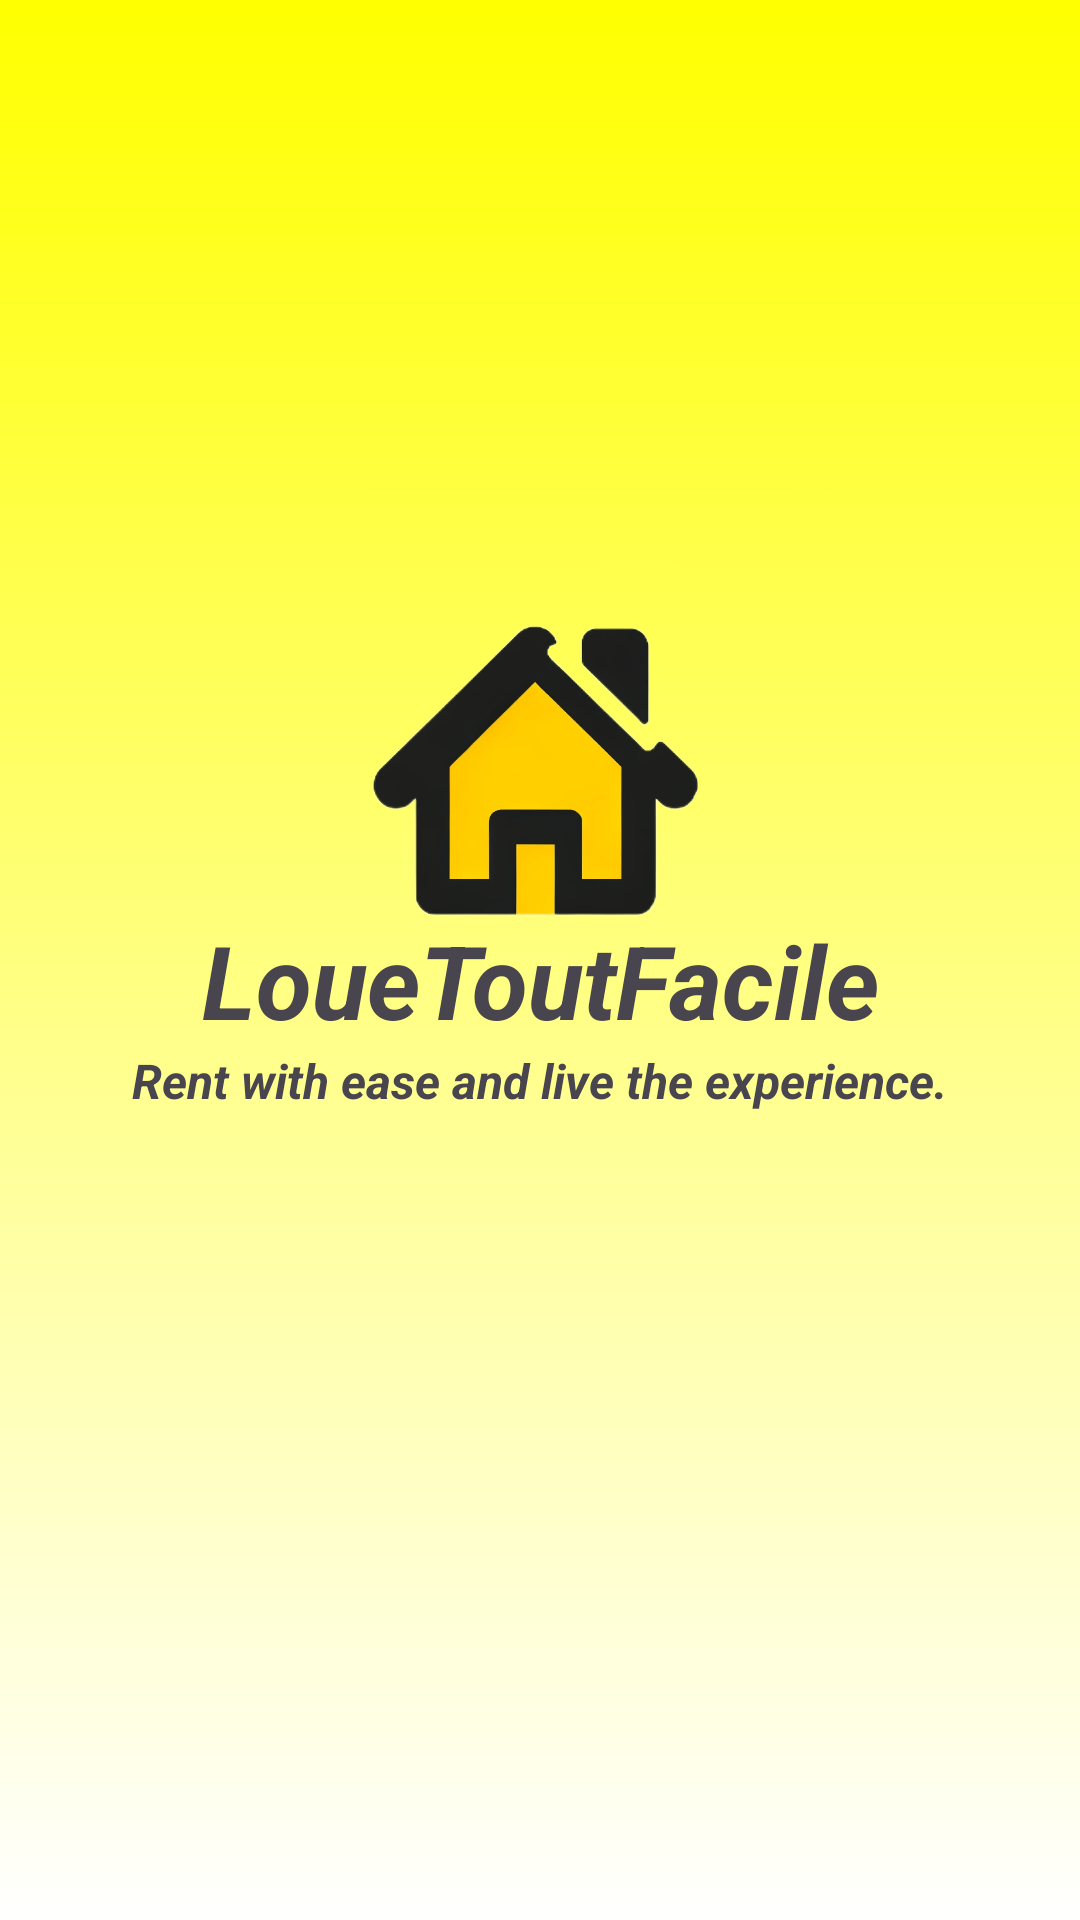

Layout XML and referenced resources for this Android screen:
<!-- AndroidManifest.xml: application theme Theme.LoueToutFacile -->
<!-- res/layout/fragment_splash.xml -->
<?xml version="1.0" encoding="utf-8"?>
<androidx.constraintlayout.widget.ConstraintLayout xmlns:android="http://schemas.android.com/apk/res/android"
    xmlns:app="http://schemas.android.com/apk/res-auto"
    xmlns:tools="http://schemas.android.com/tools"
    android:id="@+id/frameLayout4"
    android:layout_width="match_parent"
    android:layout_height="match_parent"
    android:background="@drawable/background_gradient"
    tools:context=".ui.splash.SplashFragment">

    <TextView
        android:id="@+id/textView2"
        android:layout_width="wrap_content"
        android:layout_height="wrap_content"
        android:text="@string/splash_text"
        android:textSize="16sp"
        android:textStyle="bold|italic"
        app:layout_constraintEnd_toEndOf="parent"
        app:layout_constraintStart_toStartOf="parent"
        app:layout_constraintTop_toBottomOf="@+id/textView6" />

    <ImageView
        android:id="@+id/imageView"
        android:layout_width="200dp"
        android:layout_height="200dp"
        android:layout_marginStart="55dp"
        android:layout_marginEnd="55dp"
        android:src="@drawable/logo_loue_tout_facile"
        app:layout_constraintBottom_toBottomOf="parent"
        app:layout_constraintEnd_toEndOf="parent"
        app:layout_constraintStart_toStartOf="parent"
        app:layout_constraintTop_toTopOf="parent"
        app:layout_constraintVertical_bias="0.35000002"
        android:contentDescription="@string/logo_description" />

    <TextView
        android:id="@+id/textView6"
        android:layout_width="wrap_content"
        android:layout_height="wrap_content"
        android:layout_marginTop="150dp"
        android:text="@string/splash_logo_text"
        android:textSize="34sp"
        android:textStyle="bold|italic"
        app:layout_constraintEnd_toEndOf="parent"
        app:layout_constraintStart_toStartOf="parent"
        app:layout_constraintTop_toTopOf="@+id/imageView" />


</androidx.constraintlayout.widget.ConstraintLayout>
<!-- resources referenced by this layout -->
<resources>
  <!-- drawable background_gradient (drawable) -->
  <?xml version="1.0" encoding="utf-8"?>
  <shape xmlns:android="http://schemas.android.com/apk/res/android">
      <gradient
          android:type="linear"
          android:startColor="#FFFFFF"
          android:endColor="#FFFF00"
          android:angle="90"/>
  </shape>
  <!-- drawable logo_loue_tout_facile: png bitmap (drawable, 134414 bytes) -->
  <string name="logo_description">LoueToutFacile company logo</string>
  <string name="splash_logo_text">LoueToutFacile</string>
  <string name="splash_text">Rent with ease and live the experience.</string>
  <style name="Theme.LoueToutFacile" parent="Base.Theme.LoueToutFacile" />
  <style name="Base.Theme.LoueToutFacile" parent="Theme.Material3.DayNight.NoActionBar">
          
          <item name="android:statusBarColor">@color/black</item>
      </style>
  <color name="black">#FF000000</color>
</resources>
